Run: headless pygame with SDL's dummy video driver; simulated clock (each Clock.tick advances the game by its frame time, no real sleeping); random seed 0; keys injected as events and as key.get_pressed() state; no mouse input.
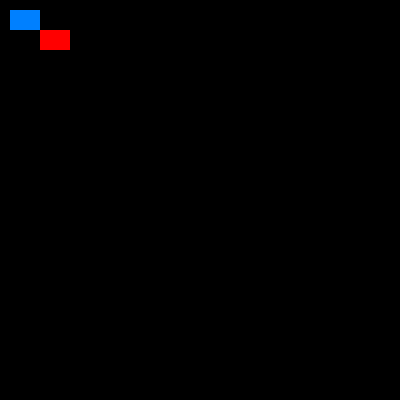
Frame 1 of 4 · flips 1–60 · no input
Frame 2 of 4 · flips 61–180 · tapped SPACE, RETURN · held RIGHT (→), D · screen unchanged from frame 1, image omitted
Frame 3 of 4 · flips 181–300 · held DOWN (↓), S · screen unchanged from frame 2, image omitted
Frame 4 of 4 · flips 301–420 · held LEFT (←), A, UP (↑), W · screen unchanged from frame 3, image omitted

The pygame program that drew these frames:

import pygame, sys

pygame.init()

screen = pygame.display.set_mode((400, 400))

while (1):
    for event in pygame.event.get():
        if event.type == pygame.QUIT:
            sys.exit()

#draws a rectangle on screen with color (r, g, b) at loc (x, y) of width w, height h.
    pygame.draw.rect(screen, (0, 128, 255), pygame.Rect(10, 10, 30, 20)) #blue
    pygame.draw.rect(screen, (255, 0, 0), pygame.Rect(40, 30, 30, 20)) #red 
    pygame.display.flip()
